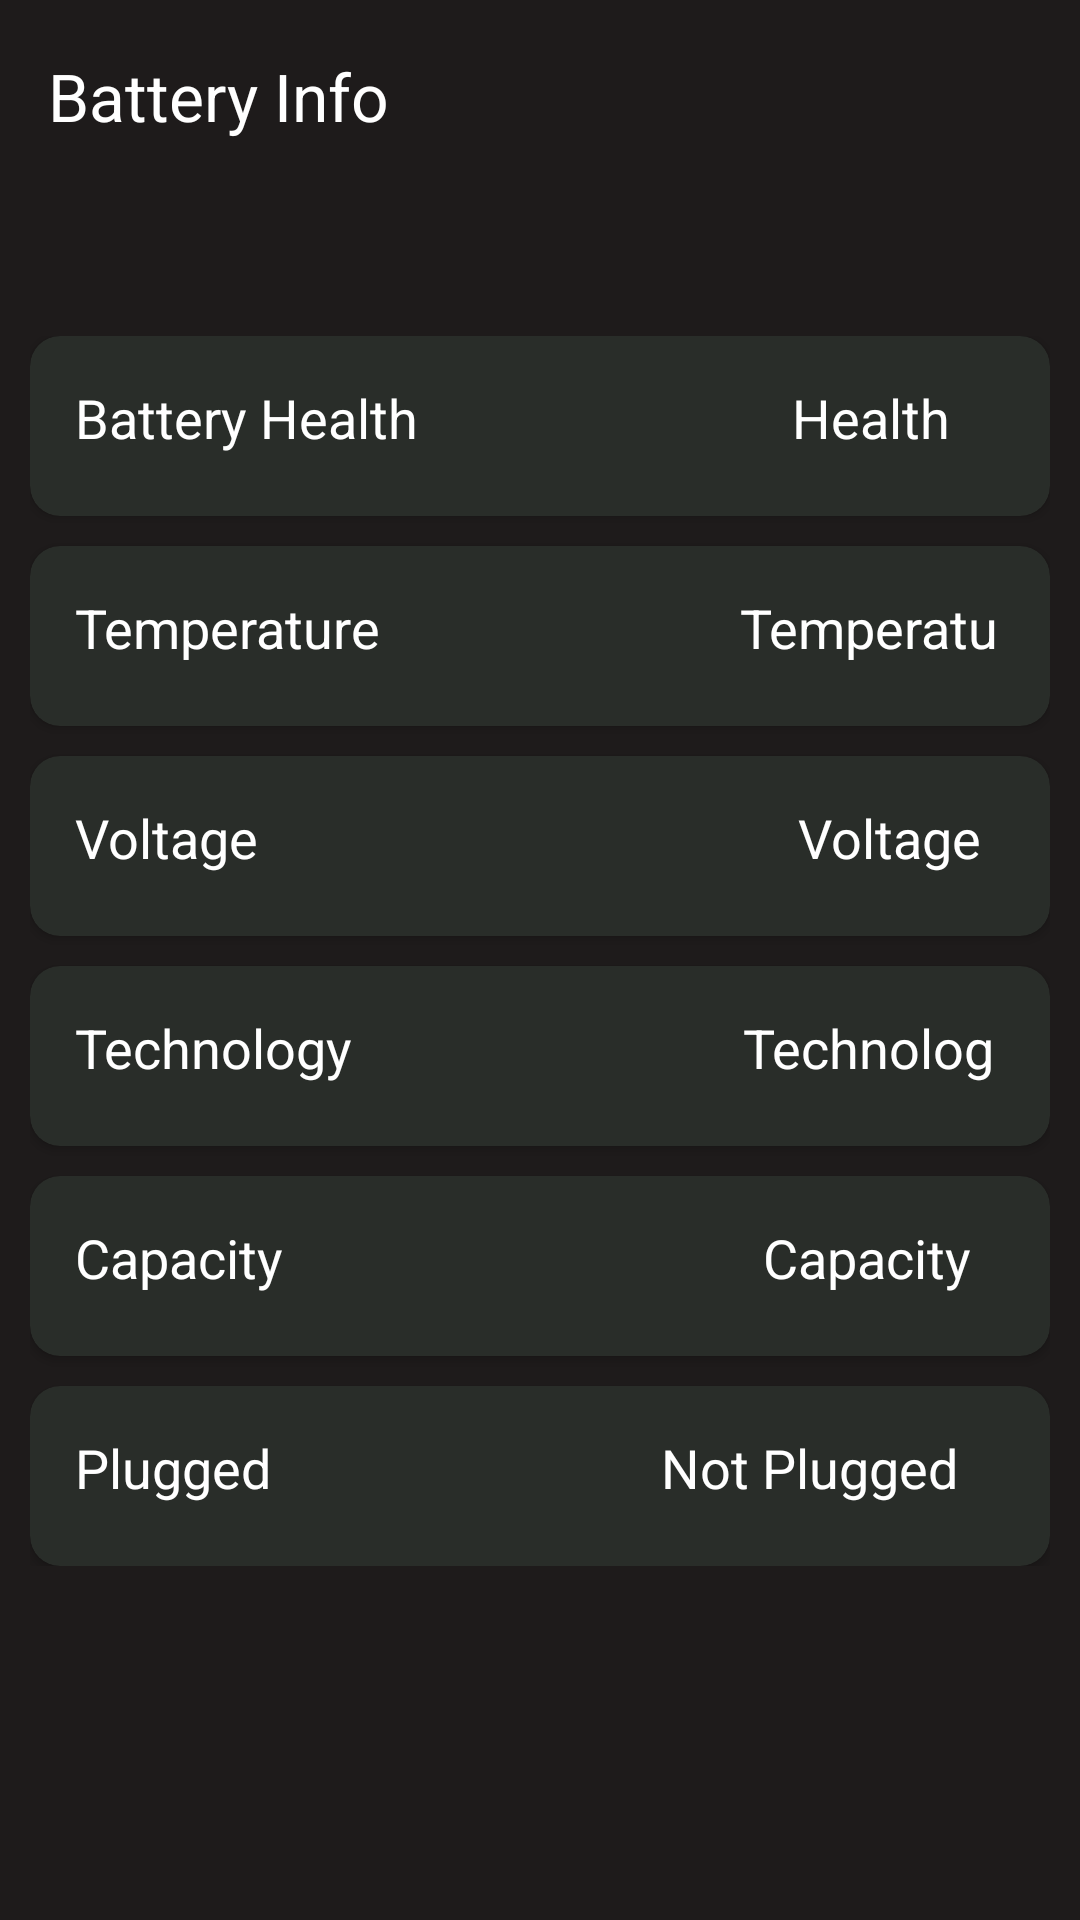

The Android layout XML behind this screen, and the referenced resources:
<!-- AndroidManifest.xml: application theme Theme.ChargingBatteryAnimation -->
<!-- res/layout/activity_battery_info.xml -->
<?xml version="1.0" encoding="utf-8"?>
<androidx.constraintlayout.widget.ConstraintLayout xmlns:android="http://schemas.android.com/apk/res/android"
    xmlns:app="http://schemas.android.com/apk/res-auto"
    xmlns:tools="http://schemas.android.com/tools"
    android:id="@+id/main"
    android:layout_width="match_parent"
    android:layout_height="match_parent"
    android:background="@color/darkBlack"
    tools:context=".screen.BatteryInfo">


    <com.google.android.material.appbar.MaterialToolbar
        android:id="@+id/materialToolbar"
        android:layout_width="match_parent"
        android:layout_height="wrap_content"
        app:layout_constraintEnd_toEndOf="parent"
        app:layout_constraintHorizontal_bias="0.0"
        app:layout_constraintStart_toStartOf="parent"
        app:layout_constraintTop_toTopOf="parent"
        app:navigationIcon="@drawable/baseline_arrow_back_24"
        app:title="Battery Info"
        app:titleTextColor="@color/white" />

    <LinearLayout
        android:layout_width="match_parent"
        android:layout_height="wrap_content"
        android:layout_marginLeft="10dp"
        android:layout_marginTop="48dp"
        android:layout_marginRight="10dp"
        android:orientation="vertical"
        app:layout_constraintEnd_toEndOf="parent"
        app:layout_constraintHorizontal_bias="0.0"
        app:layout_constraintStart_toStartOf="parent"
        app:layout_constraintTop_toBottomOf="@+id/materialToolbar">

        <androidx.cardview.widget.CardView
            android:layout_width="match_parent"
            android:layout_height="60dp"
            android:backgroundTint="@color/lightBlack"
            app:cardCornerRadius="10dp">


            <LinearLayout
                android:layout_width="match_parent"
                android:layout_height="wrap_content"
                android:orientation="horizontal">

                <TextView
                    android:layout_width="wrap_content"
                    android:layout_height="wrap_content"
                    android:padding="15dp"
                    android:text="Battery Health"
                    android:textColor="@color/white"
                    android:textSize="18sp" />

                <TextView
                    android:id="@+id/battery_health"
                    android:layout_width="wrap_content"
                    android:layout_height="wrap_content"
                    android:layout_marginLeft="90dp"
                    android:padding="15dp"
                    android:text=" Health"
                    android:textColor="@color/white"
                    android:textSize="18sp" />

            </LinearLayout>


        </androidx.cardview.widget.CardView>

        <androidx.cardview.widget.CardView
            android:layout_width="match_parent"
            android:layout_height="60dp"
            android:layout_marginTop="10dp"
            android:backgroundTint="@color/lightBlack"
            app:cardCornerRadius="10dp">


            <LinearLayout
                android:layout_width="match_parent"
                android:layout_height="wrap_content"
                android:orientation="horizontal">

                <TextView
                    android:layout_width="wrap_content"
                    android:layout_height="wrap_content"
                    android:padding="15dp"
                    android:text="Temperature"
                    android:textColor="@color/white"
                    android:textSize="18sp" />

                <TextView
                    android:id="@+id/battery_temp"
                    android:layout_width="wrap_content"
                    android:layout_height="wrap_content"
                    android:layout_marginLeft="90dp"
                    android:padding="15dp"
                    android:text="Temperature"
                    android:textColor="@color/white"
                    android:textSize="18sp" />

            </LinearLayout>


        </androidx.cardview.widget.CardView>

        <androidx.cardview.widget.CardView
            android:layout_width="match_parent"
            android:layout_height="60dp"
            android:layout_marginTop="10dp"
            android:backgroundTint="@color/lightBlack"
            app:cardCornerRadius="10dp">


            <LinearLayout
                android:layout_width="match_parent"
                android:layout_height="wrap_content"
                android:orientation="horizontal">

                <TextView
                    android:layout_width="wrap_content"
                    android:layout_height="wrap_content"
                    android:padding="15dp"
                    android:text="Voltage"
                    android:textColor="@color/white"
                    android:textSize="18sp" />

                <TextView
                    android:id="@+id/battery_voltage"
                    android:layout_width="wrap_content"
                    android:layout_height="wrap_content"
                    android:layout_marginLeft="150dp"
                    android:padding="15dp"
                    android:text="Voltage"
                    android:textColor="@color/white"
                    android:textSize="18sp" />

            </LinearLayout>


        </androidx.cardview.widget.CardView>

        <androidx.cardview.widget.CardView
            android:layout_width="match_parent"
            android:layout_height="60dp"
            android:layout_marginTop="10dp"
            android:backgroundTint="@color/lightBlack"
            app:cardCornerRadius="10dp">


            <LinearLayout
                android:layout_width="match_parent"
                android:layout_height="wrap_content"
                android:orientation="horizontal">

                <TextView
                    android:layout_width="wrap_content"
                    android:layout_height="wrap_content"
                    android:padding="15dp"
                    android:text="Technology"
                    android:textColor="@color/white"
                    android:textSize="18sp" />

                <TextView
                    android:id="@+id/battery_tech"
                    android:layout_width="wrap_content"
                    android:layout_height="wrap_content"
                    android:layout_marginLeft="100dp"
                    android:padding="15dp"
                    android:text="Technology"
                    android:textColor="@color/white"
                    android:textSize="18sp" />

            </LinearLayout>


        </androidx.cardview.widget.CardView>

        <androidx.cardview.widget.CardView
            android:layout_width="match_parent"
            android:layout_height="60dp"
            android:layout_marginTop="10dp"
            android:backgroundTint="@color/lightBlack"
            app:cardCornerRadius="10dp">


            <LinearLayout
                android:layout_width="match_parent"
                android:layout_height="wrap_content"
                android:orientation="horizontal">

                <TextView
                    android:layout_width="wrap_content"
                    android:layout_height="wrap_content"
                    android:padding="15dp"
                    android:text="Capacity"
                    android:textColor="@color/white"
                    android:textSize="18sp" />

                <TextView
                    android:id="@+id/battery_capacity"
                    android:layout_width="wrap_content"
                    android:layout_height="wrap_content"
                    android:layout_marginLeft="130dp"
                    android:padding="15dp"
                    android:text="Capacity"
                    android:textColor="@color/white"
                    android:textSize="18sp" />

            </LinearLayout>


        </androidx.cardview.widget.CardView>

        <androidx.cardview.widget.CardView
            android:layout_width="match_parent"
            android:layout_height="60dp"
            android:layout_marginTop="10dp"
            android:backgroundTint="@color/lightBlack"
            app:cardCornerRadius="10dp">


            <LinearLayout
                android:layout_width="match_parent"
                android:layout_height="wrap_content"
                android:orientation="horizontal">

                <TextView
                    android:layout_width="wrap_content"
                    android:layout_height="wrap_content"
                    android:padding="15dp"
                    android:text="Plugged"
                    android:textColor="@color/white"
                    android:textSize="18sp" />

                <TextView
                    android:id="@+id/battery_plugged"
                    android:layout_width="wrap_content"
                    android:layout_height="wrap_content"
                    android:layout_marginLeft="100dp"
                    android:padding="15dp"
                    android:text="Not Plugged"
                    android:textColor="@color/white"
                    android:textSize="18sp" />

            </LinearLayout>


        </androidx.cardview.widget.CardView>


    </LinearLayout>


</androidx.constraintlayout.widget.ConstraintLayout>
<!-- resources referenced by this layout -->
<resources>
  <color name="darkBlack">#1E1B1B</color>
  <color name="lightBlack">#292D29</color>
  <color name="white">#FFFFFFFF</color>
  <style name="Theme.ChargingBatteryAnimation" parent="Base.Theme.ChargingBatteryAnimation" />
  <style name="Base.Theme.ChargingBatteryAnimation" parent="Theme.Material3.DayNight.NoActionBar">
          
          <item name="colorPrimary">@color/darkBlack</item>
          <item name="android:statusBarColor">@color/darkBlack</item>
      </style>
</resources>
